Image classification data set "tomato leaf" (vishalpai02/Tomato_leaf_disease_detection on GitHub). Class labels (6): tomato bacterial spot, tomato early blight, tomato septoria leaf spot, tomato yellow leaf curl virus, tomato mosaic virus, tomato healthy.

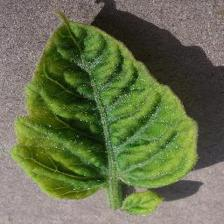
Label: tomato yellow leaf curl virus

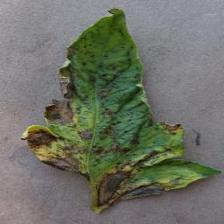
Label: tomato early blight

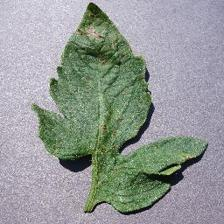
Label: tomato septoria leaf spot

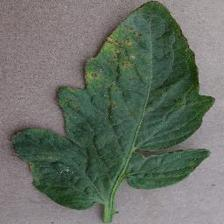
Label: tomato bacterial spot

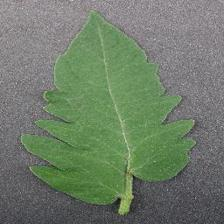
Label: tomato healthy

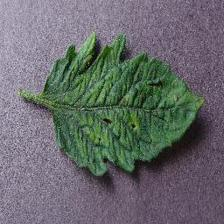
Label: tomato mosaic virus
